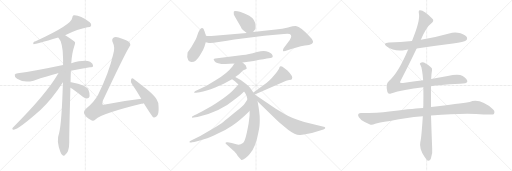
t = 0.00 s
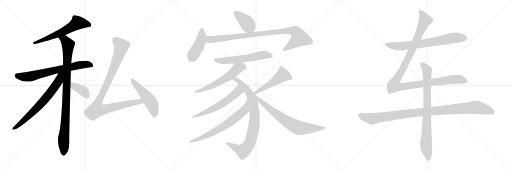
t = 3.51 s
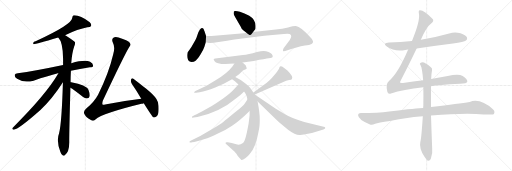
t = 7.02 s
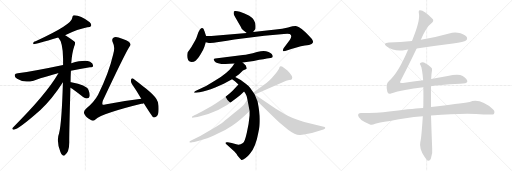
t = 10.52 s
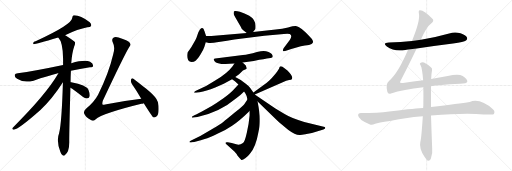
t = 14.03 s
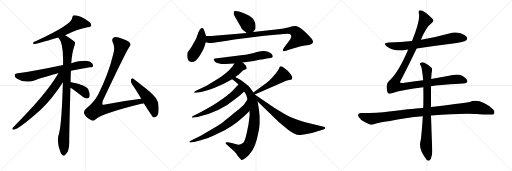
t = 17.54 s

The animated SVG that drew these frames (rendered in a browser with its animation timeline set to each time). Animation: 21 CSS @keyframes rules; one cycle of 17.54 s.

<svg version="1.1" viewBox="0 0 3072 1024" xmlns="http://www.w3.org/2000/svg">
  <g stroke="lightgray" stroke-dasharray="1,1" stroke-width="1" transform="scale(4, 4)">
    <line x1="0" y1="0" x2="256" y2="256"></line>
    <line x1="256" y1="0" x2="0" y2="256"></line>
    <line x1="128" y1="0" x2="128" y2="256"></line>
    <line x1="0" y1="128" x2="256" y2="128"></line>
    <line x1="256" y1="0" x2="512" y2="256"></line>
    <line x1="512" y1="0" x2="256" y2="256"></line>
    <line x1="384" y1="0" x2="384" y2="256"></line>
    <line x1="256" y1="128" x2="512" y2="128"></line>
    <line x1="512" y1="0" x2="768" y2="256"></line>
    <line x1="768" y1="0" x2="512" y2="256"></line>
    <line x1="640" y1="0" x2="640" y2="256"></line>
    <line x1="512" y1="128" x2="768" y2="128"></line>
  </g>
<g transform="scale(1, -1) translate(0, -850)">
   <style type="text/css">
    @keyframes keyframes0 {
      from {
       stroke: black;
       stroke-dashoffset: 620;
       stroke-width: 128;
       }
       67% {
       animation-timing-function: step-end;
       stroke: black;
       stroke-dashoffset: 0;
       stroke-width: 128;
       }
       to {
       stroke: black;
       stroke-width: 1024;
       }
       }
       #make-me-a-hanzi-animation-0 {
         animation: keyframes0 0.754557s both;
         animation-delay: 0.000000s;
         animation-timing-function: linear;
       }
    @keyframes keyframes1 {
      from {
       stroke: black;
       stroke-dashoffset: 711;
       stroke-width: 128;
       }
       70% {
       animation-timing-function: step-end;
       stroke: black;
       stroke-dashoffset: 0;
       stroke-width: 128;
       }
       to {
       stroke: black;
       stroke-width: 1024;
       }
       }
       #make-me-a-hanzi-animation-1 {
         animation: keyframes1 0.828613s both;
         animation-delay: 0.754557s;
         animation-timing-function: linear;
       }
    @keyframes keyframes2 {
      from {
       stroke: black;
       stroke-dashoffset: 978;
       stroke-width: 128;
       }
       76% {
       animation-timing-function: step-end;
       stroke: black;
       stroke-dashoffset: 0;
       stroke-width: 128;
       }
       to {
       stroke: black;
       stroke-width: 1024;
       }
       }
       #make-me-a-hanzi-animation-2 {
         animation: keyframes2 1.045898s both;
         animation-delay: 1.583170s;
         animation-timing-function: linear;
       }
    @keyframes keyframes3 {
      from {
       stroke: black;
       stroke-dashoffset: 698;
       stroke-width: 128;
       }
       69% {
       animation-timing-function: step-end;
       stroke: black;
       stroke-dashoffset: 0;
       stroke-width: 128;
       }
       to {
       stroke: black;
       stroke-width: 1024;
       }
       }
       #make-me-a-hanzi-animation-3 {
         animation: keyframes3 0.818034s both;
         animation-delay: 2.629068s;
         animation-timing-function: linear;
       }
    @keyframes keyframes4 {
      from {
       stroke: black;
       stroke-dashoffset: 384;
       stroke-width: 128;
       }
       56% {
       animation-timing-function: step-end;
       stroke: black;
       stroke-dashoffset: 0;
       stroke-width: 128;
       }
       to {
       stroke: black;
       stroke-width: 1024;
       }
       }
       #make-me-a-hanzi-animation-4 {
         animation: keyframes4 0.562500s both;
         animation-delay: 3.447102s;
         animation-timing-function: linear;
       }
    @keyframes keyframes5 {
      from {
       stroke: black;
       stroke-dashoffset: 998;
       stroke-width: 128;
       }
       76% {
       animation-timing-function: step-end;
       stroke: black;
       stroke-dashoffset: 0;
       stroke-width: 128;
       }
       to {
       stroke: black;
       stroke-width: 1024;
       }
       }
       #make-me-a-hanzi-animation-5 {
         animation: keyframes5 1.062174s both;
         animation-delay: 4.009602s;
         animation-timing-function: linear;
       }
    @keyframes keyframes6 {
      from {
       stroke: black;
       stroke-dashoffset: 512;
       stroke-width: 128;
       }
       63% {
       animation-timing-function: step-end;
       stroke: black;
       stroke-dashoffset: 0;
       stroke-width: 128;
       }
       to {
       stroke: black;
       stroke-width: 1024;
       }
       }
       #make-me-a-hanzi-animation-6 {
         animation: keyframes6 0.666667s both;
         animation-delay: 5.071776s;
         animation-timing-function: linear;
       }
    @keyframes keyframes7 {
      from {
       stroke: black;
       stroke-dashoffset: 403;
       stroke-width: 128;
       }
       57% {
       animation-timing-function: step-end;
       stroke: black;
       stroke-dashoffset: 0;
       stroke-width: 128;
       }
       to {
       stroke: black;
       stroke-width: 1024;
       }
       }
       #make-me-a-hanzi-animation-7 {
         animation: keyframes7 0.577962s both;
         animation-delay: 5.738443s;
         animation-timing-function: linear;
       }
    @keyframes keyframes8 {
      from {
       stroke: black;
       stroke-dashoffset: 437;
       stroke-width: 128;
       }
       59% {
       animation-timing-function: step-end;
       stroke: black;
       stroke-dashoffset: 0;
       stroke-width: 128;
       }
       to {
       stroke: black;
       stroke-width: 1024;
       }
       }
       #make-me-a-hanzi-animation-8 {
         animation: keyframes8 0.605632s both;
         animation-delay: 6.316405s;
         animation-timing-function: linear;
       }
    @keyframes keyframes9 {
      from {
       stroke: black;
       stroke-dashoffset: 960;
       stroke-width: 128;
       }
       76% {
       animation-timing-function: step-end;
       stroke: black;
       stroke-dashoffset: 0;
       stroke-width: 128;
       }
       to {
       stroke: black;
       stroke-width: 1024;
       }
       }
       #make-me-a-hanzi-animation-9 {
         animation: keyframes9 1.031250s both;
         animation-delay: 6.922037s;
         animation-timing-function: linear;
       }
    @keyframes keyframes10 {
      from {
       stroke: black;
       stroke-dashoffset: 597;
       stroke-width: 128;
       }
       66% {
       animation-timing-function: step-end;
       stroke: black;
       stroke-dashoffset: 0;
       stroke-width: 128;
       }
       to {
       stroke: black;
       stroke-width: 1024;
       }
       }
       #make-me-a-hanzi-animation-10 {
         animation: keyframes10 0.735840s both;
         animation-delay: 7.953287s;
         animation-timing-function: linear;
       }
    @keyframes keyframes11 {
      from {
       stroke: black;
       stroke-dashoffset: 596;
       stroke-width: 128;
       }
       66% {
       animation-timing-function: step-end;
       stroke: black;
       stroke-dashoffset: 0;
       stroke-width: 128;
       }
       to {
       stroke: black;
       stroke-width: 1024;
       }
       }
       #make-me-a-hanzi-animation-11 {
         animation: keyframes11 0.735026s both;
         animation-delay: 8.689127s;
         animation-timing-function: linear;
       }
    @keyframes keyframes12 {
      from {
       stroke: black;
       stroke-dashoffset: 866;
       stroke-width: 128;
       }
       74% {
       animation-timing-function: step-end;
       stroke: black;
       stroke-dashoffset: 0;
       stroke-width: 128;
       }
       to {
       stroke: black;
       stroke-width: 1024;
       }
       }
       #make-me-a-hanzi-animation-12 {
         animation: keyframes12 0.954753s both;
         animation-delay: 9.424153s;
         animation-timing-function: linear;
       }
    @keyframes keyframes13 {
      from {
       stroke: black;
       stroke-dashoffset: 602;
       stroke-width: 128;
       }
       66% {
       animation-timing-function: step-end;
       stroke: black;
       stroke-dashoffset: 0;
       stroke-width: 128;
       }
       to {
       stroke: black;
       stroke-width: 1024;
       }
       }
       #make-me-a-hanzi-animation-13 {
         animation: keyframes13 0.739909s both;
         animation-delay: 10.378906s;
         animation-timing-function: linear;
       }
    @keyframes keyframes14 {
      from {
       stroke: black;
       stroke-dashoffset: 692;
       stroke-width: 128;
       }
       69% {
       animation-timing-function: step-end;
       stroke: black;
       stroke-dashoffset: 0;
       stroke-width: 128;
       }
       to {
       stroke: black;
       stroke-width: 1024;
       }
       }
       #make-me-a-hanzi-animation-14 {
         animation: keyframes14 0.813151s both;
         animation-delay: 11.118815s;
         animation-timing-function: linear;
       }
    @keyframes keyframes15 {
      from {
       stroke: black;
       stroke-dashoffset: 502;
       stroke-width: 128;
       }
       62% {
       animation-timing-function: step-end;
       stroke: black;
       stroke-dashoffset: 0;
       stroke-width: 128;
       }
       to {
       stroke: black;
       stroke-width: 1024;
       }
       }
       #make-me-a-hanzi-animation-15 {
         animation: keyframes15 0.658529s both;
         animation-delay: 11.931966s;
         animation-timing-function: linear;
       }
    @keyframes keyframes16 {
      from {
       stroke: black;
       stroke-dashoffset: 732;
       stroke-width: 128;
       }
       70% {
       animation-timing-function: step-end;
       stroke: black;
       stroke-dashoffset: 0;
       stroke-width: 128;
       }
       to {
       stroke: black;
       stroke-width: 1024;
       }
       }
       #make-me-a-hanzi-animation-16 {
         animation: keyframes16 0.845703s both;
         animation-delay: 12.590495s;
         animation-timing-function: linear;
       }
    @keyframes keyframes17 {
      from {
       stroke: black;
       stroke-dashoffset: 726;
       stroke-width: 128;
       }
       70% {
       animation-timing-function: step-end;
       stroke: black;
       stroke-dashoffset: 0;
       stroke-width: 128;
       }
       to {
       stroke: black;
       stroke-width: 1024;
       }
       }
       #make-me-a-hanzi-animation-17 {
         animation: keyframes17 0.840820s both;
         animation-delay: 13.436198s;
         animation-timing-function: linear;
       }
    @keyframes keyframes18 {
      from {
       stroke: black;
       stroke-dashoffset: 1180;
       stroke-width: 128;
       }
       79% {
       animation-timing-function: step-end;
       stroke: black;
       stroke-dashoffset: 0;
       stroke-width: 128;
       }
       to {
       stroke: black;
       stroke-width: 1024;
       }
       }
       #make-me-a-hanzi-animation-18 {
         animation: keyframes18 1.210286s both;
         animation-delay: 14.277018s;
         animation-timing-function: linear;
       }
    @keyframes keyframes19 {
      from {
       stroke: black;
       stroke-dashoffset: 1069;
       stroke-width: 128;
       }
       78% {
       animation-timing-function: step-end;
       stroke: black;
       stroke-dashoffset: 0;
       stroke-width: 128;
       }
       to {
       stroke: black;
       stroke-width: 1024;
       }
       }
       #make-me-a-hanzi-animation-19 {
         animation: keyframes19 1.119954s both;
         animation-delay: 15.487304s;
         animation-timing-function: linear;
       }
    @keyframes keyframes20 {
      from {
       stroke: black;
       stroke-dashoffset: 837;
       stroke-width: 128;
       }
       73% {
       animation-timing-function: step-end;
       stroke: black;
       stroke-dashoffset: 0;
       stroke-width: 128;
       }
       to {
       stroke: black;
       stroke-width: 1024;
       }
       }
       #make-me-a-hanzi-animation-20 {
         animation: keyframes20 0.931152s both;
         animation-delay: 16.607258s;
         animation-timing-function: linear;
       }
</style>
<path d="M 390.5 640.0 Q 468.5 676.0 524.5 687.0 Q 542.5 687.0 546.5 695.0 Q 550.5 707.0 538.5 718.0 Q 477.5 763.0 441.5 759.0 Q 434.5 755.0 433.5 744.0 Q 433.5 704.0 213.5 603.0 Q 207.5 602.0 201.5 598.0 Q 195.5 589.0 202.5 586.0 Q 214.5 586.0 349.5 626.0 L 390.5 640.0 Z" fill="lightgray"></path> 
<path d="M 425.5 427.0 Q 477.5 437.0 539.5 447.0 Q 558.5 448.0 558.5 457.0 Q 559.5 470.0 540.5 481.0 Q 507.5 494.0 427.5 472.0 L 378.5 461.0 Q 204.5 424.0 106.5 412.0 Q 91.5 411.0 88.5 402.0 Q 85.5 390.0 102.5 378.0 Q 139.5 353.0 201.5 367.0 Q 286.5 395.0 347.5 411.0 Q 348.5 412.0 350.5 411.0 L 425.5 427.0 Z" fill="lightgray"></path> 
<path d="M 423.5 358.0 Q 423.5 392.0 425.5 427.0 L 427.5 472.0 Q 431.5 530.0 444.5 570.0 Q 451.5 585.0 450.5 597.0 Q 443.5 607.0 391.5 640.0 L 390.5 640.0 C 364.5 656.0 332.5 651.0 349.5 626.0 Q 377.5 598.0 378.5 499.0 Q 378.5 481.0 378.5 461.0 L 377.5 357.0 Q 370.5 113.0 354.5 51.0 Q 336.5 6.0 362.5 -61.0 Q 368.5 -77.0 375.5 -81.0 Q 381.5 -87.0 388.5 -80.0 Q 415.5 -64.0 415.5 -3.0 Q 414.5 34.0 422.5 325.0 L 423.5 358.0 Z" fill="lightgray"></path> 
<path d="M 350.5 411.0 Q 275.5 282.0 76.5 85.0 Q 69.5 75.0 81.5 73.0 Q 105.5 70.0 242.5 191.0 Q 311.5 254.0 377.5 357.0 C 423.5 427.0 370.5 445.0 350.5 411.0 Z" fill="lightgray"></path> 
<path d="M 422.5 325.0 Q 438.5 318.0 498.5 269.0 Q 511.5 259.0 525.5 261.0 Q 534.5 262.0 537.5 274.0 Q 540.5 287.0 530.5 312.0 Q 518.5 342.0 427.5 358.0 Q 424.5 359.0 423.5 358.0 C 393.5 359.0 395.5 339.0 422.5 325.0 Z" fill="lightgray"></path> 
<path d="M 847.5 259.0 Q 742.5 247.0 630.5 224.0 Q 618.5 220.0 615.5 224.0 Q 611.5 230.0 617.5 248.0 Q 746.5 522.0 775.5 569.0 Q 787.5 582.0 778.5 595.0 Q 768.5 608.0 711.5 626.0 Q 690.5 632.0 680.5 625.0 Q 667.5 616.0 677.5 594.0 Q 692.5 566.0 678.5 522.0 Q 651.5 407.0 588.5 283.0 Q 566.5 241.0 514.5 197.0 Q 499.5 181.0 505.5 169.0 Q 512.5 150.0 545.5 131.0 Q 558.5 121.0 572.5 134.0 Q 615.5 171.0 848.5 228.0 Q 854.5 229.0 862.5 232.0 C 891.5 240.0 877.5 263.0 847.5 259.0 Z" fill="lightgray"></path> 
<path d="M 862.5 232.0 Q 913.5 151.0 919.5 147.0 Q 926.5 144.0 938.5 152.0 Q 954.5 162.0 951.5 211.0 Q 952.5 236.0 938.5 257.0 Q 922.5 281.0 877.5 318.0 Q 828.5 358.0 800.5 379.0 Q 791.5 386.0 786.5 374.0 Q 782.5 361.0 791.5 347.0 Q 818.5 308.0 847.5 259.0 L 862.5 232.0 Z" fill="lightgray"></path> 
<path d="M 1459.5 669.5 L 1480.5 653.5 C 1502.5 636.5 1502.5 636.5 1518.5 658.5 L 1532.5 677.5 Q 1533.5 682.5 1533.5 695.5 Q 1532.5 734.5 1495.5 756.5 Q 1466.5 772.5 1439.5 780.5 Q 1413.5 787.5 1404.5 783.5 Q 1402.5 782.5 1402.5 773.5 Q 1399.5 765.5 1411.5 747.5 L 1444.5 690.5 Q 1448.5 677.5 1459.5 669.5 Z" fill="lightgray"></path> 
<path d="M 1236.5 635.5 L 1226.5 665.5 Q 1218.5 694.5 1199.5 673.5 Q 1192.5 663.5 1185.5 644.5 Q 1179.5 624.5 1172.5 611.5 L 1148.5 569.5 L 1125.5 536.5 Q 1119.5 508.5 1129.5 489.5 Q 1136.5 479.5 1149.5 479.5 Q 1163.5 479.5 1175.5 488.5 Q 1187.5 497.5 1204.5 526.5 Q 1221.5 554.5 1226.5 570.5 L 1234.5 597.5 L 1236.5 635.5 Z" fill="lightgray"></path> 
<path d="M 1480.5 653.5 L 1268.5 635.5 L 1236.5 635.5 C 1206.5 635.5 1205.5 604.5 1234.5 597.5 L 1247.5 594.5 Q 1257.5 588.5 1311.5 598.5 Q 1365.5 607.5 1406.5 613.5 L 1585.5 636.5 L 1703.5 647.5 Q 1734.5 649.5 1738.5 646.5 Q 1756.5 637.5 1738.5 611.5 L 1701.5 561.5 Q 1695.5 549.5 1698.5 545.5 Q 1701.5 541.5 1720.5 547.5 L 1747.5 557.5 L 1789.5 569.5 Q 1800.5 573.5 1829.5 577.5 Q 1858.5 580.5 1869.5 586.5 Q 1877.5 593.5 1878.5 598.5 Q 1879.5 603.5 1871.5 617.5 Q 1853.5 637.5 1837.5 653.5 Q 1804.5 682.5 1794.5 687.5 Q 1784.5 692.5 1774.5 694.5 Q 1764.5 695.5 1728.5 686.5 Q 1693.5 677.5 1654.5 673.5 L 1518.5 658.5 L 1480.5 653.5 Z" fill="lightgray"></path> 
<path d="M 1455.5 475.5 L 1522.5 485.5 Q 1598.5 498.5 1600.5 499.5 L 1623.5 503.5 Q 1636.5 506.5 1636.5 512.5 Q 1636.5 526.5 1611.5 538.5 Q 1596.5 545.5 1581.5 545.5 Q 1566.5 545.5 1541.5 539.5 Q 1489.5 524.5 1457.5 521.5 L 1291.5 500.5 Q 1285.5 499.5 1282.5 497.5 Q 1280.5 495.5 1287.5 483.5 Q 1302.5 459.5 1406.5 469.5 L 1455.5 475.5 Z" fill="lightgray"></path> 
<path d="M 1411.5 389.5 L 1434.5 405.5 L 1457.5 427.5 Q 1480.5 437.5 1480.5 441.5 Q 1476.5 462.5 1465.5 467.5 L 1455.5 475.5 C 1432.5 494.5 1423.5 494.5 1406.5 469.5 L 1394.5 452.5 Q 1363.5 411.5 1293.5 369.5 L 1236.5 335.5 L 1172.5 305.5 Q 1165.5 300.5 1164.5 297.5 Q 1164.5 293.5 1176.5 294.5 L 1198.5 297.5 Q 1235.5 302.5 1291.5 325.5 L 1342.5 348.5 L 1392.5 375.5 L 1411.5 389.5 Z" fill="lightgray"></path> 
<path d="M 1520.5 296.5 L 1501.5 323.5 Q 1497.5 331.5 1476.5 347.5 L 1444.5 371.5 L 1411.5 389.5 C 1385.5 403.5 1367.5 392.5 1392.5 375.5 L 1409.5 363.5 L 1430.5 344.5 L 1464.5 302.5 L 1472.5 289.5 Q 1478.5 282.5 1484.5 253.5 L 1497.5 185.5 L 1497.5 157.5 Q 1493.5 106.5 1480.5 53.5 Q 1468.5 -0.5 1457.5 -7.5 Q 1436.5 -22.5 1417.5 -14.5 L 1390.5 -6.5 L 1366.5 -2.5 Q 1355.5 -1.5 1354.5 -4.5 Q 1350.5 -7.5 1356.5 -13.5 L 1406.5 -58.5 Q 1420.5 -73.5 1424.5 -81.5 L 1438.5 -98.5 L 1448.5 -108.5 Q 1454.5 -111.5 1471.5 -98.5 Q 1488.5 -86.5 1499.5 -71.5 Q 1535.5 -28.5 1549.5 53.5 Q 1553.5 71.5 1555.5 84.5 Q 1558.5 96.5 1558.5 136.5 Q 1558.5 176.5 1545.5 242.5 L 1528.5 284.5 L 1520.5 296.5 Z" fill="lightgray"></path> 
<path d="M 1430.5 344.5 L 1398.5 309.5 Q 1379.5 288.5 1338.5 260.5 Q 1297.5 231.5 1270.5 215.5 L 1211.5 182.5 Q 1172.5 162.5 1163.5 158.5 Q 1154.5 154.5 1152.5 151.5 Q 1150.5 147.5 1152.5 145.5 Q 1155.5 144.5 1161.5 145.5 L 1184.5 149.5 Q 1317.5 177.5 1419.5 263.5 Q 1446.5 283.5 1464.5 302.5 C 1485.5 323.5 1450.5 366.5 1430.5 344.5 Z" fill="lightgray"></path> 
<path d="M 1484.5 253.5 L 1466.5 227.5 Q 1463.5 219.5 1408.5 175.5 Q 1354.5 130.5 1339.5 119.5 Q 1324.5 107.5 1273.5 77.5 L 1201.5 35.5 L 1146.5 8.5 Q 1136.5 4.5 1136.5 -0.5 Q 1138.5 -5.5 1152.5 -2.5 L 1165.5 -0.5 Q 1201.5 7.5 1228.5 16.5 Q 1256.5 24.5 1307.5 49.5 Q 1359.5 73.5 1392.5 96.5 Q 1438.5 127.5 1497.5 185.5 C 1519.5 206.5 1501.5 278.5 1484.5 253.5 Z" fill="lightgray"></path> 
<path d="M 1528.5 284.5 L 1696.5 357.5 Q 1718.5 367.5 1734.5 370.5 Q 1750.5 373.5 1751.5 377.5 Q 1761.5 390.5 1724.5 427.5 Q 1701.5 446.5 1692.5 451.5 Q 1683.5 453.5 1680.5 452.5 Q 1677.5 450.5 1675.5 442.5 Q 1674.5 434.5 1656.5 413.5 Q 1645.5 399.5 1629.5 381.5 Q 1609.5 360.5 1598.5 353.5 L 1520.5 296.5 C 1496.5 278.5 1500.5 272.5 1528.5 284.5 Z" fill="lightgray"></path> 
<path d="M 1545.5 242.5 L 1669.5 122.5 Q 1681.5 111.5 1730.5 71.5 Q 1769.5 42.5 1797.5 41.5 Q 1805.5 40.5 1831.5 45.5 L 1871.5 53.5 L 1940.5 73.5 Q 1951.5 78.5 1951.5 82.5 Q 1952.5 85.5 1948.5 89.5 L 1825.5 118.5 Q 1748.5 141.5 1707.5 166.5 L 1652.5 199.5 L 1528.5 284.5 C 1503.5 301.5 1523.5 263.5 1545.5 242.5 Z" fill="lightgray"></path> 
<path d="M 2500.0 559.5 Q 2606.0 575.5 2718.0 589.5 Q 2785.0 599.5 2796.0 608.5 Q 2806.0 615.5 2802.0 626.5 Q 2795.0 641.5 2763.0 651.5 Q 2729.0 661.5 2695.0 650.5 Q 2617.0 628.5 2534.0 614.5 Q 2530.0 614.5 2525.0 612.5 L 2472.0 605.5 Q 2405.0 599.5 2334.0 596.5 Q 2292.0 593.5 2321.0 572.5 Q 2366.0 539.5 2432.0 551.5 Q 2439.0 552.5 2449.0 553.5 L 2500.0 559.5 Z" fill="lightgray"></path> 
<path d="M 2539.0 369.5 Q 2481.0 362.5 2418.0 353.5 Q 2402.0 352.5 2400.0 355.5 Q 2399.0 358.5 2406.0 371.5 Q 2442.0 438.5 2500.0 559.5 L 2525.0 612.5 Q 2558.0 690.5 2587.0 710.5 Q 2606.0 723.5 2596.0 736.5 Q 2545.0 790.5 2519.0 789.5 Q 2509.0 789.5 2514.0 766.5 Q 2521.0 724.5 2472.0 605.5 L 2449.0 553.5 Q 2388.0 409.5 2334.0 365.5 Q 2312.0 349.5 2324.0 300.5 Q 2328.0 284.5 2346.0 290.5 Q 2418.0 314.5 2540.0 327.5 L 2586.0 333.5 Q 2628.0 342.5 2760.0 348.5 Q 2802.0 349.5 2804.0 362.5 Q 2805.0 377.5 2776.0 395.5 Q 2752.0 410.5 2686.0 395.5 L 2587.0 376.5 L 2539.0 369.5 Z" fill="lightgray"></path> 
<path d="M 2539.0 203.5 Q 2508.0 203.5 2335.0 182.5 Q 2268.0 172.5 2165.0 172.5 Q 2150.0 172.5 2148.0 160.5 Q 2148.0 147.5 2168.0 131.5 Q 2186.0 118.5 2220.0 104.5 Q 2232.0 100.5 2251.0 108.5 Q 2267.0 114.5 2340.0 125.5 Q 2428.0 144.5 2537.0 153.5 L 2586.0 157.5 Q 2802.0 175.5 2901.0 163.5 Q 2958.0 163.5 2962.0 165.5 Q 2962.0 166.5 2963.0 166.5 Q 2972.0 181.5 2959.0 194.5 Q 2881.0 264.5 2818.0 239.5 Q 2757.0 230.5 2586.0 208.5 L 2539.0 203.5 Z" fill="lightgray"></path> 
<path d="M 2587.0 376.5 Q 2588.0 409.5 2592.0 428.5 Q 2595.0 440.5 2587.0 446.5 Q 2563.0 467.5 2544.0 476.5 Q 2531.0 480.5 2522.0 472.5 Q 2516.0 468.5 2524.0 458.5 Q 2533.0 443.5 2539.0 369.5 L 2540.0 327.5 Q 2541.0 278.5 2540.0 216.5 Q 2539.0 210.5 2539.0 203.5 L 2537.0 153.5 Q 2528.0 17.5 2522.0 -0.5 Q 2513.0 -39.5 2548.0 -90.5 Q 2560.0 -109.5 2568.0 -113.5 Q 2580.0 -114.5 2585.0 -101.5 Q 2597.0 -68.5 2593.0 -38.5 Q 2589.0 64.5 2586.0 157.5 L 2586.0 208.5 L 2586.0 333.5 L 2587.0 376.5 Z" fill="lightgray"></path> 
      <clipPath id="make-me-a-hanzi-clip-0">
      <path d="M 390.5 640.0 Q 468.5 676.0 524.5 687.0 Q 542.5 687.0 546.5 695.0 Q 550.5 707.0 538.5 718.0 Q 477.5 763.0 441.5 759.0 Q 434.5 755.0 433.5 744.0 Q 433.5 704.0 213.5 603.0 Q 207.5 602.0 201.5 598.0 Q 195.5 589.0 202.5 586.0 Q 214.5 586.0 349.5 626.0 L 390.5 640.0 Z" fill="lightgray"></path>
      </clipPath>
      <path clip-path="url(#make-me-a-hanzi-clip-0)" d="M 535.5 701.0 L 518.5 708.0 L 465.5 713.0 L 332.5 638.0 L 236.5 603.0 L 227.5 606.0 L 203.5 592.0 " fill="none" id="make-me-a-hanzi-animation-0" stroke-dasharray="492 984" stroke-linecap="round"></path>

      <clipPath id="make-me-a-hanzi-clip-1">
      <path d="M 425.5 427.0 Q 477.5 437.0 539.5 447.0 Q 558.5 448.0 558.5 457.0 Q 559.5 470.0 540.5 481.0 Q 507.5 494.0 427.5 472.0 L 378.5 461.0 Q 204.5 424.0 106.5 412.0 Q 91.5 411.0 88.5 402.0 Q 85.5 390.0 102.5 378.0 Q 139.5 353.0 201.5 367.0 Q 286.5 395.0 347.5 411.0 Q 348.5 412.0 350.5 411.0 L 425.5 427.0 Z" fill="lightgray"></path>
      </clipPath>
      <path clip-path="url(#make-me-a-hanzi-clip-1)" d="M 100.5 398.0 L 160.5 390.0 L 460.5 458.0 L 523.5 465.0 L 546.5 460.0 " fill="none" id="make-me-a-hanzi-animation-1" stroke-dasharray="583 1166" stroke-linecap="round"></path>

      <clipPath id="make-me-a-hanzi-clip-2">
      <path d="M 423.5 358.0 Q 423.5 392.0 425.5 427.0 L 427.5 472.0 Q 431.5 530.0 444.5 570.0 Q 451.5 585.0 450.5 597.0 Q 443.5 607.0 391.5 640.0 L 390.5 640.0 C 364.5 656.0 332.5 651.0 349.5 626.0 Q 377.5 598.0 378.5 499.0 Q 378.5 481.0 378.5 461.0 L 377.5 357.0 Q 370.5 113.0 354.5 51.0 Q 336.5 6.0 362.5 -61.0 Q 368.5 -77.0 375.5 -81.0 Q 381.5 -87.0 388.5 -80.0 Q 415.5 -64.0 415.5 -3.0 Q 414.5 34.0 422.5 325.0 L 423.5 358.0 Z" fill="lightgray"></path>
      </clipPath>
      <path clip-path="url(#make-me-a-hanzi-clip-2)" d="M 357.5 626.0 L 389.5 611.0 L 408.5 583.0 L 400.5 285.0 L 381.5 25.0 L 381.5 -69.0 " fill="none" id="make-me-a-hanzi-animation-2" stroke-dasharray="850 1700" stroke-linecap="round"></path>

      <clipPath id="make-me-a-hanzi-clip-3">
      <path d="M 350.5 411.0 Q 275.5 282.0 76.5 85.0 Q 69.5 75.0 81.5 73.0 Q 105.5 70.0 242.5 191.0 Q 311.5 254.0 377.5 357.0 C 423.5 427.0 370.5 445.0 350.5 411.0 Z" fill="lightgray"></path>
      </clipPath>
      <path clip-path="url(#make-me-a-hanzi-clip-3)" d="M 372.5 409.0 L 342.5 349.0 L 277.5 263.0 L 199.5 180.0 L 115.5 103.0 L 83.5 81.0 " fill="none" id="make-me-a-hanzi-animation-3" stroke-dasharray="570 1140" stroke-linecap="round"></path>

      <clipPath id="make-me-a-hanzi-clip-4">
      <path d="M 422.5 325.0 Q 438.5 318.0 498.5 269.0 Q 511.5 259.0 525.5 261.0 Q 534.5 262.0 537.5 274.0 Q 540.5 287.0 530.5 312.0 Q 518.5 342.0 427.5 358.0 Q 424.5 359.0 423.5 358.0 C 393.5 359.0 395.5 339.0 422.5 325.0 Z" fill="lightgray"></path>
      </clipPath>
      <path clip-path="url(#make-me-a-hanzi-clip-4)" d="M 425.5 352.0 L 436.5 348.0 L 443.5 335.0 L 498.5 306.0 L 523.5 275.0 " fill="none" id="make-me-a-hanzi-animation-4" stroke-dasharray="256 512" stroke-linecap="round"></path>

      <clipPath id="make-me-a-hanzi-clip-5">
      <path d="M 847.5 259.0 Q 742.5 247.0 630.5 224.0 Q 618.5 220.0 615.5 224.0 Q 611.5 230.0 617.5 248.0 Q 746.5 522.0 775.5 569.0 Q 787.5 582.0 778.5 595.0 Q 768.5 608.0 711.5 626.0 Q 690.5 632.0 680.5 625.0 Q 667.5 616.0 677.5 594.0 Q 692.5 566.0 678.5 522.0 Q 651.5 407.0 588.5 283.0 Q 566.5 241.0 514.5 197.0 Q 499.5 181.0 505.5 169.0 Q 512.5 150.0 545.5 131.0 Q 558.5 121.0 572.5 134.0 Q 615.5 171.0 848.5 228.0 Q 854.5 229.0 862.5 232.0 C 891.5 240.0 877.5 263.0 847.5 259.0 Z" fill="lightgray"></path>
      </clipPath>
      <path clip-path="url(#make-me-a-hanzi-clip-5)" d="M 691.5 610.0 L 712.5 594.0 L 727.5 569.0 L 663.5 394.0 L 590.5 242.0 L 579.5 193.0 L 612.5 191.0 L 838.5 242.0 L 853.5 236.0 " fill="none" id="make-me-a-hanzi-animation-5" stroke-dasharray="870 1740" stroke-linecap="round"></path>

      <clipPath id="make-me-a-hanzi-clip-6">
      <path d="M 862.5 232.0 Q 913.5 151.0 919.5 147.0 Q 926.5 144.0 938.5 152.0 Q 954.5 162.0 951.5 211.0 Q 952.5 236.0 938.5 257.0 Q 922.5 281.0 877.5 318.0 Q 828.5 358.0 800.5 379.0 Q 791.5 386.0 786.5 374.0 Q 782.5 361.0 791.5 347.0 Q 818.5 308.0 847.5 259.0 L 862.5 232.0 Z" fill="lightgray"></path>
      </clipPath>
      <path clip-path="url(#make-me-a-hanzi-clip-6)" d="M 796.5 367.0 L 908.5 232.0 L 925.5 183.0 L 923.5 154.0 " fill="none" id="make-me-a-hanzi-animation-6" stroke-dasharray="384 768" stroke-linecap="round"></path>

      <clipPath id="make-me-a-hanzi-clip-7">
      <path d="M 1459.5 669.5 L 1480.5 653.5 C 1502.5 636.5 1502.5 636.5 1518.5 658.5 L 1532.5 677.5 Q 1533.5 682.5 1533.5 695.5 Q 1532.5 734.5 1495.5 756.5 Q 1466.5 772.5 1439.5 780.5 Q 1413.5 787.5 1404.5 783.5 Q 1402.5 782.5 1402.5 773.5 Q 1399.5 765.5 1411.5 747.5 L 1444.5 690.5 Q 1448.5 677.5 1459.5 669.5 Z" fill="lightgray"></path>
      </clipPath>
      <path clip-path="url(#make-me-a-hanzi-clip-7)" d="M 1409.5 777.5 L 1470.5 725.5 L 1510.5 671.5 " fill="none" id="make-me-a-hanzi-animation-7" stroke-dasharray="275 550" stroke-linecap="round"></path>

      <clipPath id="make-me-a-hanzi-clip-8">
      <path d="M 1236.5 635.5 L 1226.5 665.5 Q 1218.5 694.5 1199.5 673.5 Q 1192.5 663.5 1185.5 644.5 Q 1179.5 624.5 1172.5 611.5 L 1148.5 569.5 L 1125.5 536.5 Q 1119.5 508.5 1129.5 489.5 Q 1136.5 479.5 1149.5 479.5 Q 1163.5 479.5 1175.5 488.5 Q 1187.5 497.5 1204.5 526.5 Q 1221.5 554.5 1226.5 570.5 L 1234.5 597.5 L 1236.5 635.5 Z" fill="lightgray"></path>
      </clipPath>
      <path clip-path="url(#make-me-a-hanzi-clip-8)" d="M 1212.5 668.5 L 1202.5 599.5 L 1148.5 502.5 " fill="none" id="make-me-a-hanzi-animation-8" stroke-dasharray="309 618" stroke-linecap="round"></path>

      <clipPath id="make-me-a-hanzi-clip-9">
      <path d="M 1480.5 653.5 L 1268.5 635.5 L 1236.5 635.5 C 1206.5 635.5 1205.5 604.5 1234.5 597.5 L 1247.5 594.5 Q 1257.5 588.5 1311.5 598.5 Q 1365.5 607.5 1406.5 613.5 L 1585.5 636.5 L 1703.5 647.5 Q 1734.5 649.5 1738.5 646.5 Q 1756.5 637.5 1738.5 611.5 L 1701.5 561.5 Q 1695.5 549.5 1698.5 545.5 Q 1701.5 541.5 1720.5 547.5 L 1747.5 557.5 L 1789.5 569.5 Q 1800.5 573.5 1829.5 577.5 Q 1858.5 580.5 1869.5 586.5 Q 1877.5 593.5 1878.5 598.5 Q 1879.5 603.5 1871.5 617.5 Q 1853.5 637.5 1837.5 653.5 Q 1804.5 682.5 1794.5 687.5 Q 1784.5 692.5 1774.5 694.5 Q 1764.5 695.5 1728.5 686.5 Q 1693.5 677.5 1654.5 673.5 L 1518.5 658.5 L 1480.5 653.5 Z" fill="lightgray"></path>
      </clipPath>
      <path clip-path="url(#make-me-a-hanzi-clip-9)" d="M 1241.5 628.5 L 1254.5 615.5 L 1267.5 613.5 L 1743.5 669.5 L 1770.5 661.5 L 1795.5 621.5 L 1702.5 549.5 " fill="none" id="make-me-a-hanzi-animation-9" stroke-dasharray="832 1664" stroke-linecap="round"></path>

      <clipPath id="make-me-a-hanzi-clip-10">
      <path d="M 1455.5 475.5 L 1522.5 485.5 Q 1598.5 498.5 1600.5 499.5 L 1623.5 503.5 Q 1636.5 506.5 1636.5 512.5 Q 1636.5 526.5 1611.5 538.5 Q 1596.5 545.5 1581.5 545.5 Q 1566.5 545.5 1541.5 539.5 Q 1489.5 524.5 1457.5 521.5 L 1291.5 500.5 Q 1285.5 499.5 1282.5 497.5 Q 1280.5 495.5 1287.5 483.5 Q 1302.5 459.5 1406.5 469.5 L 1455.5 475.5 Z" fill="lightgray"></path>
      </clipPath>
      <path clip-path="url(#make-me-a-hanzi-clip-10)" d="M 1289.5 492.5 L 1320.5 485.5 L 1370.5 487.5 L 1532.5 509.5 L 1567.5 519.5 L 1593.5 521.5 L 1625.5 514.5 " fill="none" id="make-me-a-hanzi-animation-10" stroke-dasharray="469 938" stroke-linecap="round"></path>

      <clipPath id="make-me-a-hanzi-clip-11">
      <path d="M 1411.5 389.5 L 1434.5 405.5 L 1457.5 427.5 Q 1480.5 437.5 1480.5 441.5 Q 1476.5 462.5 1465.5 467.5 L 1455.5 475.5 C 1432.5 494.5 1423.5 494.5 1406.5 469.5 L 1394.5 452.5 Q 1363.5 411.5 1293.5 369.5 L 1236.5 335.5 L 1172.5 305.5 Q 1165.5 300.5 1164.5 297.5 Q 1164.5 293.5 1176.5 294.5 L 1198.5 297.5 Q 1235.5 302.5 1291.5 325.5 L 1342.5 348.5 L 1392.5 375.5 L 1411.5 389.5 Z" fill="lightgray"></path>
      </clipPath>
      <path clip-path="url(#make-me-a-hanzi-clip-11)" d="M 1469.5 447.5 L 1448.5 450.5 L 1428.5 441.5 L 1374.5 394.5 L 1315.5 358.5 L 1249.5 325.5 L 1171.5 298.5 " fill="none" id="make-me-a-hanzi-animation-11" stroke-dasharray="468 936" stroke-linecap="round"></path>

      <clipPath id="make-me-a-hanzi-clip-12">
      <path d="M 1520.5 296.5 L 1501.5 323.5 Q 1497.5 331.5 1476.5 347.5 L 1444.5 371.5 L 1411.5 389.5 C 1385.5 403.5 1367.5 392.5 1392.5 375.5 L 1409.5 363.5 L 1430.5 344.5 L 1464.5 302.5 L 1472.5 289.5 Q 1478.5 282.5 1484.5 253.5 L 1497.5 185.5 L 1497.5 157.5 Q 1493.5 106.5 1480.5 53.5 Q 1468.5 -0.5 1457.5 -7.5 Q 1436.5 -22.5 1417.5 -14.5 L 1390.5 -6.5 L 1366.5 -2.5 Q 1355.5 -1.5 1354.5 -4.5 Q 1350.5 -7.5 1356.5 -13.5 L 1406.5 -58.5 Q 1420.5 -73.5 1424.5 -81.5 L 1438.5 -98.5 L 1448.5 -108.5 Q 1454.5 -111.5 1471.5 -98.5 Q 1488.5 -86.5 1499.5 -71.5 Q 1535.5 -28.5 1549.5 53.5 Q 1553.5 71.5 1555.5 84.5 Q 1558.5 96.5 1558.5 136.5 Q 1558.5 176.5 1545.5 242.5 L 1528.5 284.5 L 1520.5 296.5 Z" fill="lightgray"></path>
      </clipPath>
      <path clip-path="url(#make-me-a-hanzi-clip-12)" d="M 1399.5 376.5 L 1412.5 375.5 L 1441.5 356.5 L 1482.5 314.5 L 1504.5 277.5 L 1525.5 194.5 L 1527.5 127.5 L 1503.5 6.5 L 1473.5 -43.5 L 1454.5 -54.5 L 1361.5 -7.5 " fill="none" id="make-me-a-hanzi-animation-12" stroke-dasharray="738 1476" stroke-linecap="round"></path>

      <clipPath id="make-me-a-hanzi-clip-13">
      <path d="M 1430.5 344.5 L 1398.5 309.5 Q 1379.5 288.5 1338.5 260.5 Q 1297.5 231.5 1270.5 215.5 L 1211.5 182.5 Q 1172.5 162.5 1163.5 158.5 Q 1154.5 154.5 1152.5 151.5 Q 1150.5 147.5 1152.5 145.5 Q 1155.5 144.5 1161.5 145.5 L 1184.5 149.5 Q 1317.5 177.5 1419.5 263.5 Q 1446.5 283.5 1464.5 302.5 C 1485.5 323.5 1450.5 366.5 1430.5 344.5 Z" fill="lightgray"></path>
      </clipPath>
      <path clip-path="url(#make-me-a-hanzi-clip-13)" d="M 1429.5 334.5 L 1429.5 304.5 L 1351.5 240.5 L 1261.5 189.5 L 1157.5 148.5 " fill="none" id="make-me-a-hanzi-animation-13" stroke-dasharray="474 948" stroke-linecap="round"></path>

      <clipPath id="make-me-a-hanzi-clip-14">
      <path d="M 1484.5 253.5 L 1466.5 227.5 Q 1463.5 219.5 1408.5 175.5 Q 1354.5 130.5 1339.5 119.5 Q 1324.5 107.5 1273.5 77.5 L 1201.5 35.5 L 1146.5 8.5 Q 1136.5 4.5 1136.5 -0.5 Q 1138.5 -5.5 1152.5 -2.5 L 1165.5 -0.5 Q 1201.5 7.5 1228.5 16.5 Q 1256.5 24.5 1307.5 49.5 Q 1359.5 73.5 1392.5 96.5 Q 1438.5 127.5 1497.5 185.5 C 1519.5 206.5 1501.5 278.5 1484.5 253.5 Z" fill="lightgray"></path>
      </clipPath>
      <path clip-path="url(#make-me-a-hanzi-clip-14)" d="M 1481.5 245.5 L 1473.5 201.5 L 1466.5 191.5 L 1383.5 120.5 L 1319.5 78.5 L 1249.5 42.5 L 1196.5 18.5 L 1142.5 3.5 " fill="none" id="make-me-a-hanzi-animation-14" stroke-dasharray="564 1128" stroke-linecap="round"></path>

      <clipPath id="make-me-a-hanzi-clip-15">
      <path d="M 1528.5 284.5 L 1696.5 357.5 Q 1718.5 367.5 1734.5 370.5 Q 1750.5 373.5 1751.5 377.5 Q 1761.5 390.5 1724.5 427.5 Q 1701.5 446.5 1692.5 451.5 Q 1683.5 453.5 1680.5 452.5 Q 1677.5 450.5 1675.5 442.5 Q 1674.5 434.5 1656.5 413.5 Q 1645.5 399.5 1629.5 381.5 Q 1609.5 360.5 1598.5 353.5 L 1520.5 296.5 C 1496.5 278.5 1500.5 272.5 1528.5 284.5 Z" fill="lightgray"></path>
      </clipPath>
      <path clip-path="url(#make-me-a-hanzi-clip-15)" d="M 1742.5 384.5 L 1696.5 400.5 L 1625.5 348.5 L 1530.5 294.5 " fill="none" id="make-me-a-hanzi-animation-15" stroke-dasharray="374 748" stroke-linecap="round"></path>

      <clipPath id="make-me-a-hanzi-clip-16">
      <path d="M 1545.5 242.5 L 1669.5 122.5 Q 1681.5 111.5 1730.5 71.5 Q 1769.5 42.5 1797.5 41.5 Q 1805.5 40.5 1831.5 45.5 L 1871.5 53.5 L 1940.5 73.5 Q 1951.5 78.5 1951.5 82.5 Q 1952.5 85.5 1948.5 89.5 L 1825.5 118.5 Q 1748.5 141.5 1707.5 166.5 L 1652.5 199.5 L 1528.5 284.5 C 1503.5 301.5 1523.5 263.5 1545.5 242.5 Z" fill="lightgray"></path>
      </clipPath>
      <path clip-path="url(#make-me-a-hanzi-clip-16)" d="M 1533.5 278.5 L 1571.5 235.5 L 1699.5 135.5 L 1760.5 98.5 L 1805.5 82.5 L 1942.5 82.5 " fill="none" id="make-me-a-hanzi-animation-16" stroke-dasharray="604 1208" stroke-linecap="round"></path>

      <clipPath id="make-me-a-hanzi-clip-17">
      <path d="M 2500.0 559.5 Q 2606.0 575.5 2718.0 589.5 Q 2785.0 599.5 2796.0 608.5 Q 2806.0 615.5 2802.0 626.5 Q 2795.0 641.5 2763.0 651.5 Q 2729.0 661.5 2695.0 650.5 Q 2617.0 628.5 2534.0 614.5 Q 2530.0 614.5 2525.0 612.5 L 2472.0 605.5 Q 2405.0 599.5 2334.0 596.5 Q 2292.0 593.5 2321.0 572.5 Q 2366.0 539.5 2432.0 551.5 Q 2439.0 552.5 2449.0 553.5 L 2500.0 559.5 Z" fill="lightgray"></path>
      </clipPath>
      <path clip-path="url(#make-me-a-hanzi-clip-17)" d="M 2324.0 586.5 L 2394.0 573.5 L 2519.0 586.5 L 2729.0 624.5 L 2789.0 620.5 " fill="none" id="make-me-a-hanzi-animation-17" stroke-dasharray="598 1196" stroke-linecap="round"></path>

      <clipPath id="make-me-a-hanzi-clip-18">
      <path d="M 2539.0 369.5 Q 2481.0 362.5 2418.0 353.5 Q 2402.0 352.5 2400.0 355.5 Q 2399.0 358.5 2406.0 371.5 Q 2442.0 438.5 2500.0 559.5 L 2525.0 612.5 Q 2558.0 690.5 2587.0 710.5 Q 2606.0 723.5 2596.0 736.5 Q 2545.0 790.5 2519.0 789.5 Q 2509.0 789.5 2514.0 766.5 Q 2521.0 724.5 2472.0 605.5 L 2449.0 553.5 Q 2388.0 409.5 2334.0 365.5 Q 2312.0 349.5 2324.0 300.5 Q 2328.0 284.5 2346.0 290.5 Q 2418.0 314.5 2540.0 327.5 L 2586.0 333.5 Q 2628.0 342.5 2760.0 348.5 Q 2802.0 349.5 2804.0 362.5 Q 2805.0 377.5 2776.0 395.5 Q 2752.0 410.5 2686.0 395.5 L 2587.0 376.5 L 2539.0 369.5 Z" fill="lightgray"></path>
      </clipPath>
      <path clip-path="url(#make-me-a-hanzi-clip-18)" d="M 2522.0 779.5 L 2542.0 750.5 L 2549.0 725.5 L 2462.0 527.5 L 2373.0 363.5 L 2366.0 336.5 L 2412.0 330.5 L 2720.0 374.5 L 2755.0 375.5 L 2793.0 365.5 " fill="none" id="make-me-a-hanzi-animation-18" stroke-dasharray="1052 2104" stroke-linecap="round"></path>

      <clipPath id="make-me-a-hanzi-clip-19">
      <path d="M 2539.0 203.5 Q 2508.0 203.5 2335.0 182.5 Q 2268.0 172.5 2165.0 172.5 Q 2150.0 172.5 2148.0 160.5 Q 2148.0 147.5 2168.0 131.5 Q 2186.0 118.5 2220.0 104.5 Q 2232.0 100.5 2251.0 108.5 Q 2267.0 114.5 2340.0 125.5 Q 2428.0 144.5 2537.0 153.5 L 2586.0 157.5 Q 2802.0 175.5 2901.0 163.5 Q 2958.0 163.5 2962.0 165.5 Q 2962.0 166.5 2963.0 166.5 Q 2972.0 181.5 2959.0 194.5 Q 2881.0 264.5 2818.0 239.5 Q 2757.0 230.5 2586.0 208.5 L 2539.0 203.5 Z" fill="lightgray"></path>
      </clipPath>
      <path clip-path="url(#make-me-a-hanzi-clip-19)" d="M 2161.0 158.5 L 2229.0 138.5 L 2420.0 167.5 L 2844.0 206.5 L 2920.0 191.5 L 2949.0 180.5 L 2959.0 169.5 " fill="none" id="make-me-a-hanzi-animation-19" stroke-dasharray="941 1882" stroke-linecap="round"></path>

      <clipPath id="make-me-a-hanzi-clip-20">
      <path d="M 2587.0 376.5 Q 2588.0 409.5 2592.0 428.5 Q 2595.0 440.5 2587.0 446.5 Q 2563.0 467.5 2544.0 476.5 Q 2531.0 480.5 2522.0 472.5 Q 2516.0 468.5 2524.0 458.5 Q 2533.0 443.5 2539.0 369.5 L 2540.0 327.5 Q 2541.0 278.5 2540.0 216.5 Q 2539.0 210.5 2539.0 203.5 L 2537.0 153.5 Q 2528.0 17.5 2522.0 -0.5 Q 2513.0 -39.5 2548.0 -90.5 Q 2560.0 -109.5 2568.0 -113.5 Q 2580.0 -114.5 2585.0 -101.5 Q 2597.0 -68.5 2593.0 -38.5 Q 2589.0 64.5 2586.0 157.5 L 2586.0 208.5 L 2586.0 333.5 L 2587.0 376.5 Z" fill="lightgray"></path>
      </clipPath>
      <path clip-path="url(#make-me-a-hanzi-clip-20)" d="M 2531.0 466.5 L 2562.0 428.5 L 2564.0 216.5 L 2556.0 -19.5 L 2571.0 -101.5 " fill="none" id="make-me-a-hanzi-animation-20" stroke-dasharray="709 1418" stroke-linecap="round"></path>

</g>
</svg>
